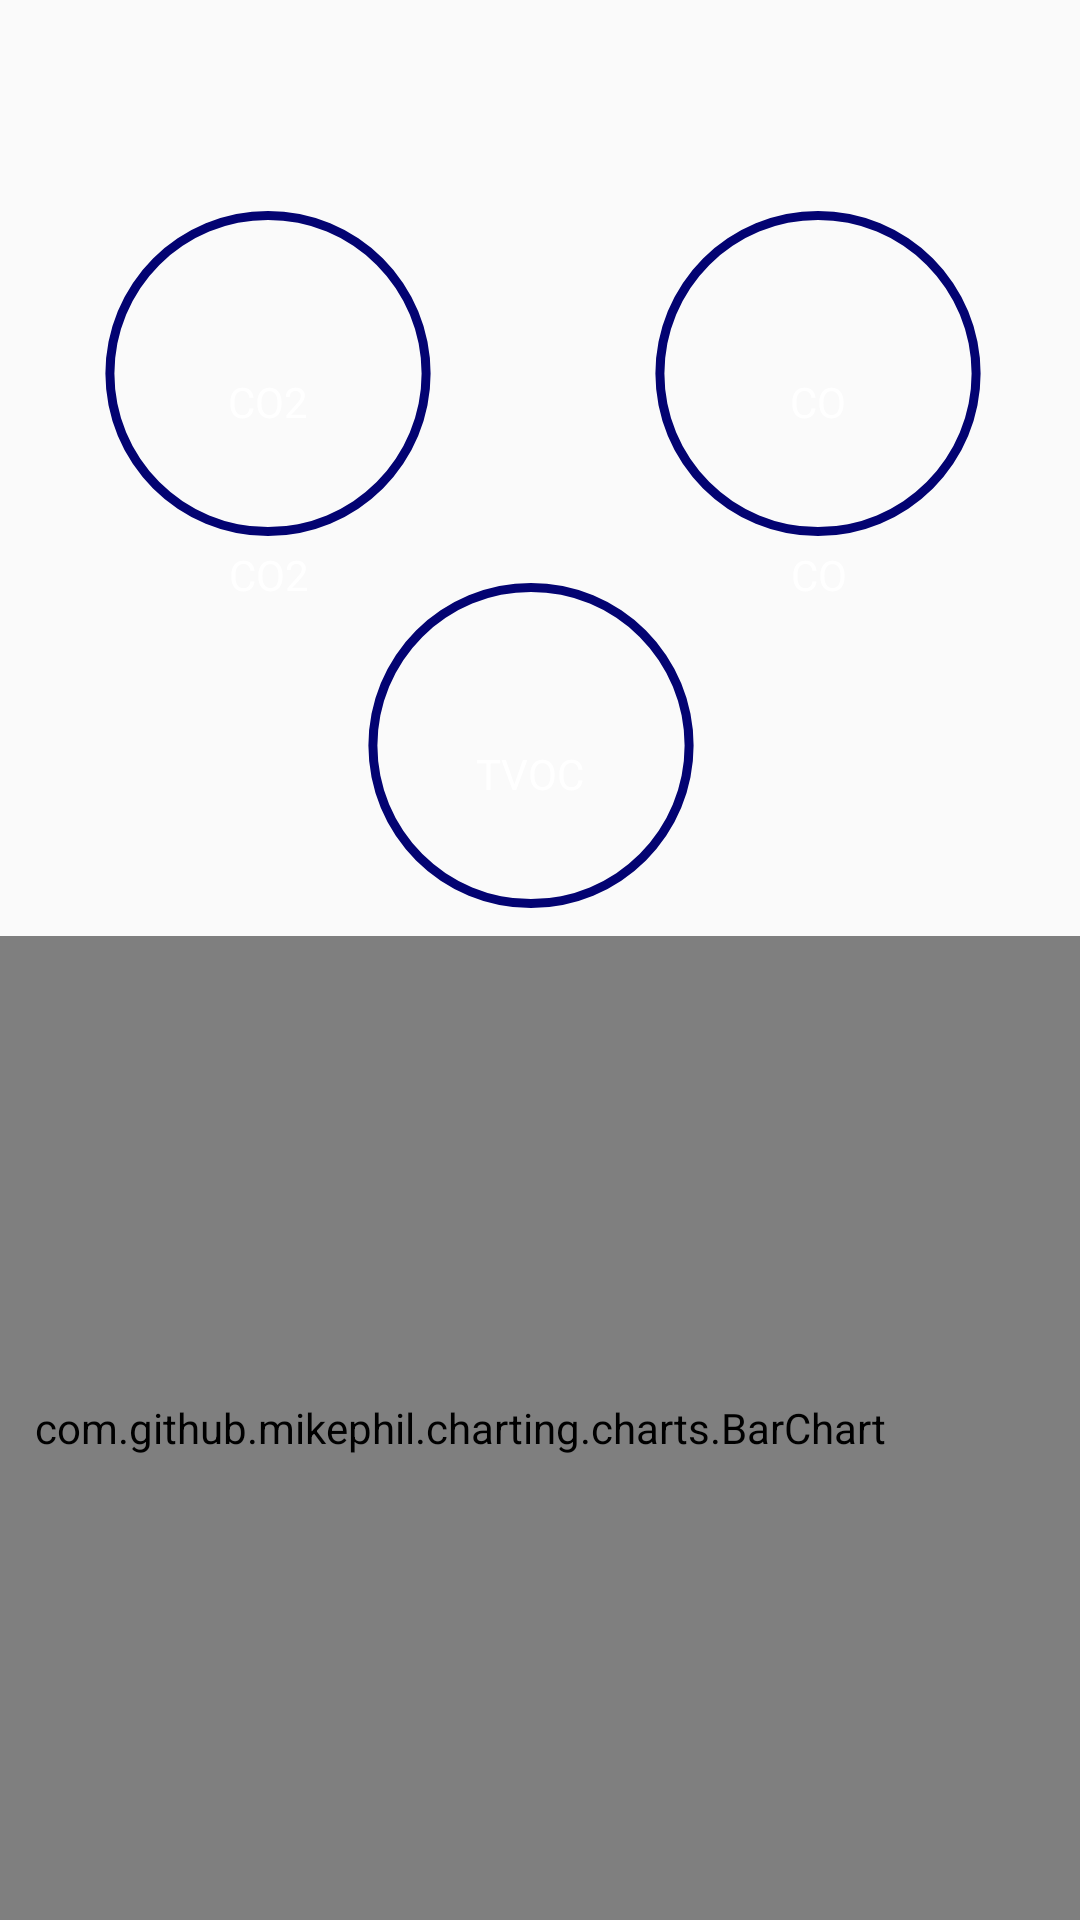

Here is an Android app screen rendered from its layout file. Give the layout XML and the strings, colors and styles it references.
<!-- AndroidManifest.xml: application theme Theme.AQMonitoring -->
<!-- res/layout/fragment_gas_fragments.xml -->
<?xml version="1.0" encoding="utf-8"?>
<androidx.constraintlayout.widget.ConstraintLayout xmlns:android="http://schemas.android.com/apk/res/android"
    xmlns:app="http://schemas.android.com/apk/res-auto"
    xmlns:tools="http://schemas.android.com/tools"
    android:id="@+id/ConstraintLayout"
    android:layout_width="match_parent"
    android:layout_height="match_parent"
    tools:context=".Fragments.OverviewFragments">

    

    <TextView
        android:id="@+id/co2TextView"
        android:layout_width="wrap_content"
        android:layout_height="wrap_content"
        android:textColor="@color/white"
        android:text="CO2"
        app:layout_constraintBottom_toBottomOf="parent"
        app:layout_constraintEnd_toEndOf="parent"
        app:layout_constraintHorizontal_bias="0.228"
        app:layout_constraintStart_toStartOf="parent"
        app:layout_constraintTop_toTopOf="parent"
        app:layout_constraintVertical_bias="0.200" />






    <ProgressBar
        android:id="@+id/co2ProgressBar"
        android:layout_width="128dp"
        android:layout_height="119dp"
        android:indeterminateOnly="false"
        android:max="5000"
        android:progressDrawable="@drawable/progressbar_circle"
        app:layout_constraintBottom_toTopOf="@+id/co2TextView"
        app:layout_constraintEnd_toEndOf="@+id/co2TextView"
        app:layout_constraintStart_toStartOf="@+id/co2TextView"
        app:layout_constraintTop_toTopOf="@+id/co2TextView" />

    <TextView
        android:id="@+id/textView6"
        android:layout_width="wrap_content"
        android:layout_height="wrap_content"
        android:textColor="@color/white"
        android:text="CO2"
        app:layout_constraintBottom_toBottomOf="parent"
        app:layout_constraintEnd_toEndOf="parent"
        app:layout_constraintHorizontal_bias="0.229"
        app:layout_constraintStart_toStartOf="parent"
        app:layout_constraintTop_toTopOf="parent"
        app:layout_constraintVertical_bias="0.293" />



    <TextView
        android:id="@+id/coTextView"
        android:layout_width="wrap_content"
        android:layout_height="wrap_content"
        android:textColor="@color/white"
        android:text="CO"
        app:layout_constraintBottom_toBottomOf="parent"
        app:layout_constraintEnd_toEndOf="parent"
        app:layout_constraintHorizontal_bias="0.771"
        app:layout_constraintStart_toStartOf="parent"
        app:layout_constraintTop_toTopOf="parent"
        app:layout_constraintVertical_bias="0.200" />

    <ProgressBar
        android:id="@+id/coProgressBar"
        android:layout_width="128dp"
        android:layout_height="119dp"
        android:indeterminateOnly="false"
        android:max="50"
        android:progressDrawable="@drawable/progressbar_circle"
        app:layout_constraintBottom_toTopOf="@+id/coTextView"
        app:layout_constraintEnd_toEndOf="@+id/coTextView"
        app:layout_constraintStart_toStartOf="@+id/coTextView"
        app:layout_constraintTop_toTopOf="@+id/coTextView" />



    <TextView
        android:id="@+id/textView7"
        android:layout_width="wrap_content"
        android:layout_height="wrap_content"
        android:textColor="@color/white"
        android:text="CO"
        app:layout_constraintBottom_toBottomOf="parent"
        app:layout_constraintEnd_toEndOf="parent"
        app:layout_constraintHorizontal_bias="0.772"
        app:layout_constraintStart_toStartOf="parent"
        app:layout_constraintTop_toTopOf="parent"
        app:layout_constraintVertical_bias="0.293" />



    <TextView
        android:id="@+id/tvocTextView"
        android:layout_width="wrap_content"
        android:layout_height="wrap_content"
        android:textColor="@color/white"
        android:text="TVOC"
        app:layout_constraintBottom_toBottomOf="parent"
        app:layout_constraintEnd_toEndOf="parent"
        app:layout_constraintHorizontal_bias="0.490"
        app:layout_constraintStart_toStartOf="parent"
        app:layout_constraintTop_toTopOf="parent"
        app:layout_constraintVertical_bias="0.400" />

    <ProgressBar
        android:id="@+id/tvocProgressBar"
        android:layout_width="128dp"
        android:layout_height="119dp"
        android:indeterminateOnly="false"
        android:max="3300"
        android:progressDrawable="@drawable/progressbar_circle"
        app:layout_constraintBottom_toTopOf="@+id/tvocTextView"
        app:layout_constraintEnd_toEndOf="@+id/tvocTextView"
        app:layout_constraintStart_toStartOf="@+id/tvocTextView"
        app:layout_constraintTop_toTopOf="@+id/tvocTextView" />



    <TextView
        android:id="@+id/textView8"
        android:layout_width="wrap_content"
        android:layout_height="wrap_content"
        android:textColor="@color/white"
        android:text="TVOC"
        app:layout_constraintBottom_toBottomOf="parent"
        app:layout_constraintEnd_toEndOf="parent"
        app:layout_constraintHorizontal_bias="0.490"
        app:layout_constraintStart_toStartOf="parent"
        app:layout_constraintTop_toTopOf="parent"
        app:layout_constraintVertical_bias="0.500" />

    <com.github.mikephil.charting.charts.BarChart
        android:id="@+id/idBarChart"
        android:layout_width="414dp"
        android:layout_height="328dp"
        android:background="#D5FFFFFF"
        app:layout_constraintBottom_toBottomOf="parent"
        app:layout_constraintEnd_toEndOf="parent"
        app:layout_constraintHorizontal_bias="1.0"
        app:layout_constraintStart_toStartOf="parent"
        app:layout_constraintTop_toTopOf="parent"
        app:layout_constraintVertical_bias="1.0" />


</androidx.constraintlayout.widget.ConstraintLayout>
<!-- resources referenced by this layout -->
<resources>
  <color name="white">#FFFFFFFF</color>
  <!-- drawable progressbar_circle (drawable) -->
  <?xml version="1.0" encoding="utf-8"?>
  <layer-list xmlns:android="http://schemas.android.com/apk/res/android">
  
  
  
      <item>
          <shape android:innerRadiusRatio="2.5"
              android:shape="ring"
              android:thickness="3dp"
              android:useLevel="false">
              <solid android:color="#030372"/>
          </shape>
      </item>
  
      <item>
          <rotate
              android:fromDegrees="270"
              android:toDegrees="270">
  
              <shape android:innerRadiusRatio="2.5"
                  android:shape="ring"
                  android:thickness="5dp"
                  android:useLevel="true">
                  <gradient android:centerColor="#FFC107"
                      android:centerY="0.50"
                      android:endColor="#FF0724"
                      android:startColor="#34FF07"
                      android:type="sweep" />
                  <corners android:topLeftRadius="45dp"
                      android:topRightRadius="45dp"
                      android:bottomLeftRadius="45dp"
                      android:bottomRightRadius="45dp"/>
              </shape>
          </rotate>
      </item>
  
  
  
  
  </layer-list>
  <style name="Theme.AQMonitoring" parent="Base.Theme.AQMonitoring" />
  <style name="Base.Theme.AQMonitoring" parent="Theme.AppCompat.DayNight">
  
          
          
      </style>
</resources>
